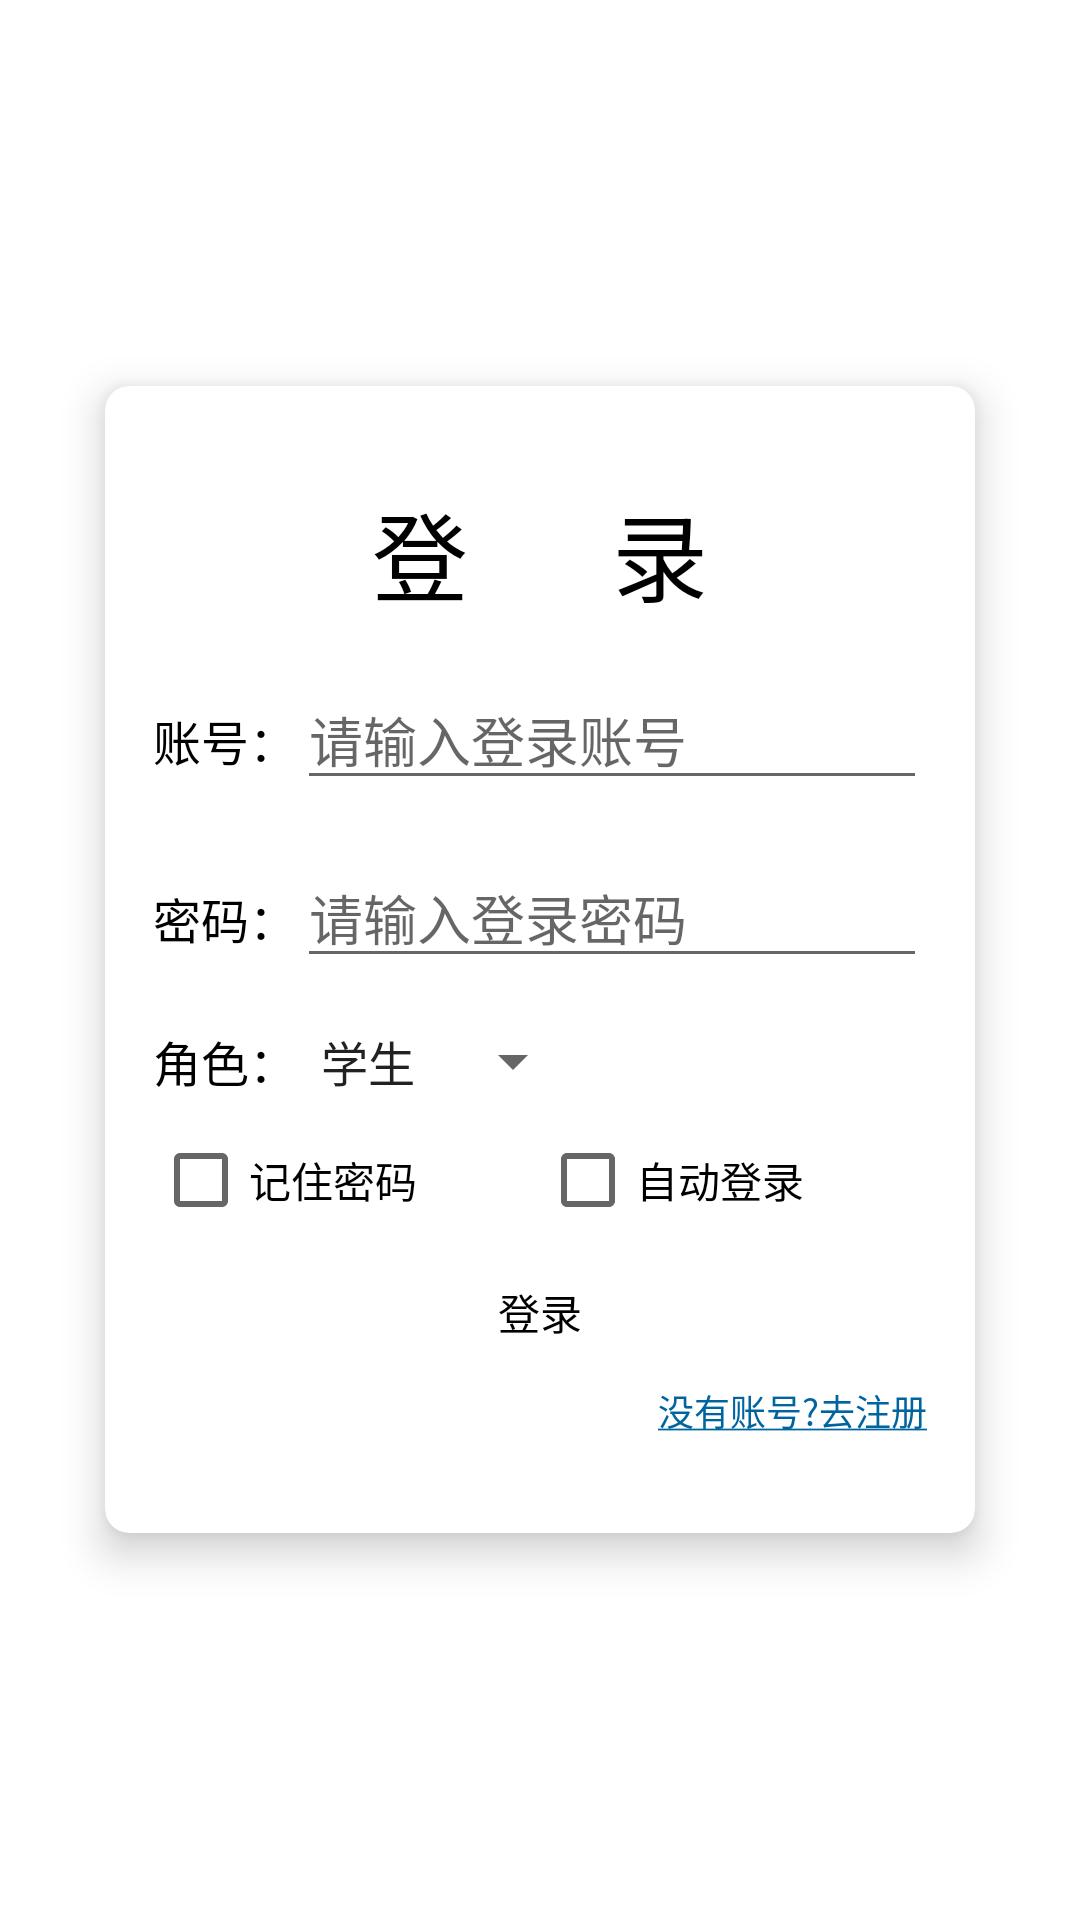

Layout XML and referenced resources for this Android screen:
<!-- AndroidManifest.xml: application theme Theme.CanteenAndroid -->
<!-- res/layout/activity_login.xml -->
<?xml version="1.0" encoding="utf-8"?>
<FrameLayout xmlns:android="http://schemas.android.com/apk/res/android"
    xmlns:app="http://schemas.android.com/apk/res-auto"
    android:layout_width="match_parent"
    android:layout_height="match_parent"
    android:orientation="vertical">

    <androidx.cardview.widget.CardView
        android:layout_width="wrap_content"
        android:layout_height="wrap_content"
        android:layout_gravity="center"
        app:cardCornerRadius="8dp"
        app:cardElevation="8dp">

        <LinearLayout
            android:layout_width="wrap_content"
            android:layout_height="wrap_content"
            android:gravity="center_horizontal"
            android:orientation="vertical"
            android:paddingLeft="16dp"
            android:paddingTop="32dp"
            android:paddingRight="16dp"
            android:paddingBottom="32dp">

            <TextView
                android:layout_width="wrap_content"
                android:layout_height="wrap_content"
                android:text="登      录"
                android:textColor="@color/black"
                android:textSize="32sp" />

            <LinearLayout
                android:layout_width="wrap_content"
                android:layout_height="wrap_content"
                android:layout_marginTop="16dp"
                android:orientation="horizontal">

                <TextView
                    android:layout_width="wrap_content"
                    android:layout_height="wrap_content"
                    android:text="账号："
                    android:textColor="@color/black"
                    android:textSize="16sp" />

                <EditText
                    android:id="@+id/username"
                    android:layout_width="wrap_content"
                    android:layout_height="wrap_content"
                    android:ems="10"
                    android:hint="请输入登录账号"
                    android:inputType="textPersonName"
                    android:textColor="@color/black" />

            </LinearLayout>

            <LinearLayout
                android:layout_width="wrap_content"
                android:layout_height="wrap_content"
                android:layout_marginTop="16dp"
                android:orientation="horizontal">

                <TextView
                    android:layout_width="wrap_content"
                    android:layout_height="wrap_content"
                    android:text="密码："
                    android:textColor="@color/black"
                    android:textSize="16sp" />

                <EditText
                    android:id="@+id/password"
                    android:layout_width="wrap_content"
                    android:layout_height="wrap_content"
                    android:ems="10"
                    android:hint="请输入登录密码"
                    android:inputType="textPassword"
                    android:textColor="@color/black" />

            </LinearLayout>

            <LinearLayout
                android:layout_width="match_parent"
                android:layout_height="wrap_content"
                android:layout_marginTop="16dp"
                android:orientation="horizontal">

                <TextView
                    android:layout_width="wrap_content"
                    android:layout_height="wrap_content"
                    android:text="角色："
                    android:textColor="@color/black"
                    android:textSize="16sp" />

                <Spinner
                    android:id="@+id/role"
                    android:layout_width="wrap_content"
                    android:layout_height="match_parent"
                    android:entries="@array/role" />

            </LinearLayout>

            <LinearLayout
                android:layout_width="match_parent"
                android:layout_height="24dp"
                android:layout_marginTop="16dp"
                android:orientation="horizontal">

                <CheckBox
                    android:id="@+id/remember"
                    android:layout_width="0dp"
                    android:layout_height="wrap_content"
                    android:layout_weight="1"
                    android:text="记住密码" />

                <CheckBox
                    android:id="@+id/auto"
                    android:layout_width="0dp"
                    android:layout_height="wrap_content"
                    android:layout_weight="1"
                    android:text="自动登录" />

            </LinearLayout>

            <TextView
                android:id="@+id/post"
                android:layout_width="match_parent"
                android:layout_height="32dp"
                android:layout_marginTop="16dp"
                android:background="@drawable/ic_button2"
                android:gravity="center"
                android:text="登录"
                android:textColor="@color/black" />

            <TextView
                android:id="@+id/register"
                android:layout_width="wrap_content"
                android:layout_height="wrap_content"
                android:layout_gravity="end"
                android:layout_marginTop="8dp"
                android:text="@string/no_account_go_reigster"
                android:textColor="#00659f"
                android:textSize="12sp" />

        </LinearLayout>

    </androidx.cardview.widget.CardView>

</FrameLayout>
<!-- resources referenced by this layout -->
<resources>
  <string-array name="role">
          <item>学生</item>
          <item>教师</item>
      </string-array>
  <string name="no_account_go_reigster">
          <u>没有账号?去注册</u>
      </string>
  <style name="Theme.CanteenAndroid" parent="Theme.MaterialComponents.DayNight.DarkActionBar">
          
  
          <item name="colorPrimary">@color/teal_700</item>
  
          <item name="colorPrimaryVariant">@color/teal_700</item>
          <item name="colorOnPrimary">@color/white</item>
          
  
          <item name="colorSecondary">@color/teal_700</item>
          <item name="colorSecondaryVariant">@color/teal_700</item>
          <item name="colorOnSecondary">@color/black</item>
          
          <item name="android:statusBarColor" tools:targetApi="l">?attr/colorPrimaryVariant</item>
          
      </style>
  <!-- not gathered from this repository: default colours our renderer supplied (Android Studio template values) -->
  <color name="teal_700">#FF018786</color>
  <color name="black">#FF000000</color>
  <color name="white">#FFFFFFFF</color>
</resources>
